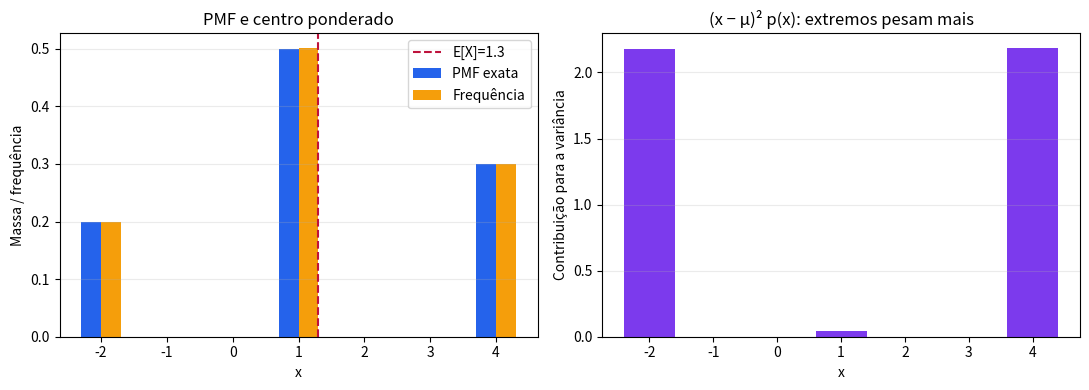
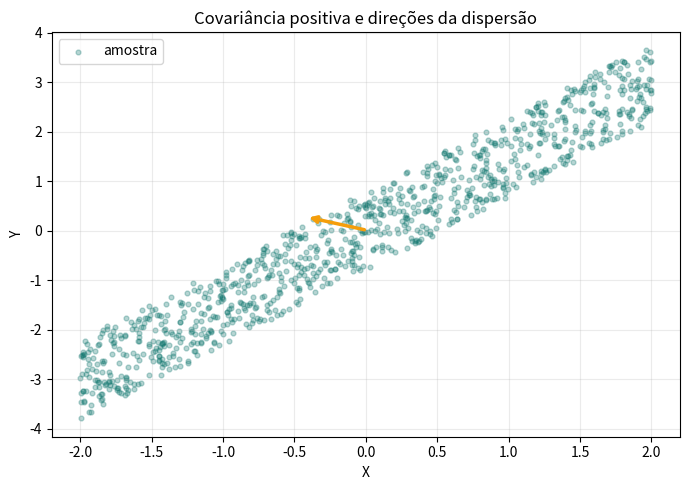

Recreate these plots in Python, in order.
import sys
import numpy as np
import matplotlib
import matplotlib.pyplot as plt

SEED = 20260907
TOL_MEDIA = 0.02
TOL_VARIANCIA = 0.06
rng = np.random.default_rng(SEED)

print(f"Python: {sys.version.split()[0]}")
print(f"NumPy: {np.__version__}")
print(f"Matplotlib: {matplotlib.__version__}")
print(f"Seed: {SEED}")


x = np.array([-2.0, 1.0, 4.0])
p = np.array([0.2, 0.5, 0.3])

assert np.all(p >= 0) and np.isclose(p.sum(), 1)
media = np.sum(x * p)
segundo_momento = np.sum(x**2 * p)
variancia = np.sum((x - media)**2 * p)
variancia_atalho = segundo_momento - media**2
desvio = np.sqrt(variancia)

assert np.isclose(media, 1.3)
assert np.isclose(segundo_momento, 6.1)
assert np.isclose(variancia, 4.41)
assert np.isclose(variancia, variancia_atalho)
assert np.isclose(desvio, 2.1)
print(f"E[X]={media:.2f}; E[X²]={segundo_momento:.2f}; Var(X)={variancia:.2f}; SD(X)={desvio:.2f}")


n = 300_000
amostra = rng.choice(x, size=n, p=p)
media_mc = amostra.mean()
variancia_mc = amostra.var(ddof=0)

assert abs(media_mc - media) < TOL_MEDIA
assert abs(variancia_mc - variancia) < TOL_VARIANCIA
print(f"Média exata / simulada:     {media:.6f} / {media_mc:.6f}")
print(f"Variância exata / simulada: {variancia:.6f} / {variancia_mc:.6f}")


fig, (ax1, ax2) = plt.subplots(1, 2, figsize=(11, 4))
freq = np.array([(amostra == valor).mean() for valor in x])
ax1.bar(x - 0.15, p, 0.3, label="PMF exata", color="#2563eb")
ax1.bar(x + 0.15, freq, 0.3, label="Frequência", color="#f59e0b")
ax1.axvline(media, color="#be123c", linestyle="--", label=f"E[X]={media:.1f}")
ax1.set(xlabel="x", ylabel="Massa / frequência", title="PMF e centro ponderado")
ax1.legend()
ax1.grid(axis="y", alpha=0.25)

contrib = (x - media)**2 * p
ax2.bar(x, contrib, color="#7c3aed")
ax2.set(xlabel="x", ylabel="Contribuição para a variância",
        title="(x − μ)² p(x): extremos pesam mais")
ax2.grid(axis="y", alpha=0.25)
plt.tight_layout()
plt.show()


y = 3 * x - 2
media_y_direta = np.sum(y * p)
var_y_direta = np.sum((y - media_y_direta)**2 * p)

assert np.isclose(media_y_direta, 3 * media - 2)
assert np.isclose(var_y_direta, 3**2 * variancia)
print(f"E[Y] = {media_y_direta:.2f}; esperado = {3*media-2:.2f}")
print(f"Var(Y) = {var_y_direta:.2f}; esperado = {9*variancia:.2f}")


a_valores, a_p = np.array([10.0]), np.array([1.0])
b_valores, b_p = np.array([0.0, 20.0]), np.array([0.5, 0.5])

def momentos_discretos(valores, massas):
    mu = np.sum(valores * massas)
    var = np.sum((valores - mu)**2 * massas)
    return mu, var

mu_a, var_a = momentos_discretos(a_valores, a_p)
mu_b, var_b = momentos_discretos(b_valores, b_p)
assert np.isclose(mu_a, mu_b) and np.isclose(var_a, 0) and np.isclose(var_b, 100)
print(f"Sistema A: E={mu_a:.1f}, Var={var_a:.1f}, SD={np.sqrt(var_a):.1f}")
print(f"Sistema B: E={mu_b:.1f}, Var={var_b:.1f}, SD={np.sqrt(var_b):.1f}")


n_xy = 8_000
x_obs = rng.uniform(-2, 2, n_xy)
ruido = rng.uniform(-0.8, 0.8, n_xy)
y_obs = 1.5 * x_obs + ruido
dados = np.column_stack([x_obs, y_obs])

sigma = np.cov(dados, rowvar=False, ddof=1)
assert sigma.shape == (2, 2)
assert np.allclose(sigma, sigma.T)
assert np.allclose(np.diag(sigma), np.var(dados, axis=0, ddof=1))
autovalores = np.linalg.eigvalsh(sigma)
assert np.all(autovalores >= -1e-12)

print("Matriz de covariância amostral:")
print(np.round(sigma, 4))
print("Autovalores:", np.round(autovalores, 6))


fig, ax = plt.subplots(figsize=(7, 5))
ax.scatter(x_obs[::8], y_obs[::8], s=12, alpha=0.3, color="#0f766e", label="amostra")
mu_xy = dados.mean(axis=0)
valores, vetores = np.linalg.eigh(sigma)
cores = ["#f59e0b", "#be123c"]
for valor, vetor, cor in zip(valores, vetores.T, cores):
    escala = 2 * np.sqrt(valor)
    ponta = mu_xy + escala * vetor
    ax.annotate("", xy=ponta, xytext=mu_xy,
                arrowprops=dict(arrowstyle="->", lw=2.5, color=cor))
ax.set(xlabel="X", ylabel="Y", title="Covariância positiva e direções da dispersão")
ax.grid(alpha=0.25)
ax.legend()
plt.tight_layout()
plt.show()


var_soma_direta = np.var(x_obs + y_obs, ddof=1)
var_soma_formula = sigma[0, 0] + sigma[1, 1] + 2 * sigma[0, 1]
assert np.isclose(var_soma_direta, var_soma_formula)
print(f"Var(X+Y) direta = {var_soma_direta:.6f}")
print(f"Pela fórmula      = {var_soma_formula:.6f}")


x_dep = np.array([-1.0, 0.0, 1.0])
p_dep = np.array([0.25, 0.50, 0.25])
y_dep = x_dep**2
ex = np.sum(x_dep * p_dep)
ey = np.sum(y_dep * p_dep)
exy = np.sum(x_dep * y_dep * p_dep)
cov_xy = exy - ex * ey

assert np.isclose(cov_xy, 0)
assert np.array_equal(y_dep, x_dep**2)
print(f"Cov(X, X²) = {cov_xy:.1f}, mas Y é uma função determinística de X.")


pequena = np.array([2.0, 4.0, 6.0])
var_n = np.var(pequena, ddof=0)
var_n1 = np.var(pequena, ddof=1)
assert np.isclose(var_n, 8/3)
assert np.isclose(var_n1, 4)
print(f"ddof=0, divisor n:   {var_n:.6f}")
print(f"ddof=1, divisor n-1: {var_n1:.6f}")


feature = rng.uniform(10, 30, 1_000)
treino, teste = feature[:800], feature[800:]
mu_treino = treino.mean()
sd_treino = treino.std(ddof=0)
treino_z = (treino - mu_treino) / sd_treino
teste_z = (teste - mu_treino) / sd_treino

assert np.isclose(treino_z.mean(), 0, atol=1e-14)
assert np.isclose(treino_z.std(ddof=0), 1)
print(f"Treino padronizado: média={treino_z.mean():.6f}, SD={treino_z.std():.6f}")
print(f"Teste transformado: média={teste_z.mean():.6f}, SD={teste_z.std():.6f}")
print("Nenhum parâmetro foi reajustado com os dados de teste.")
